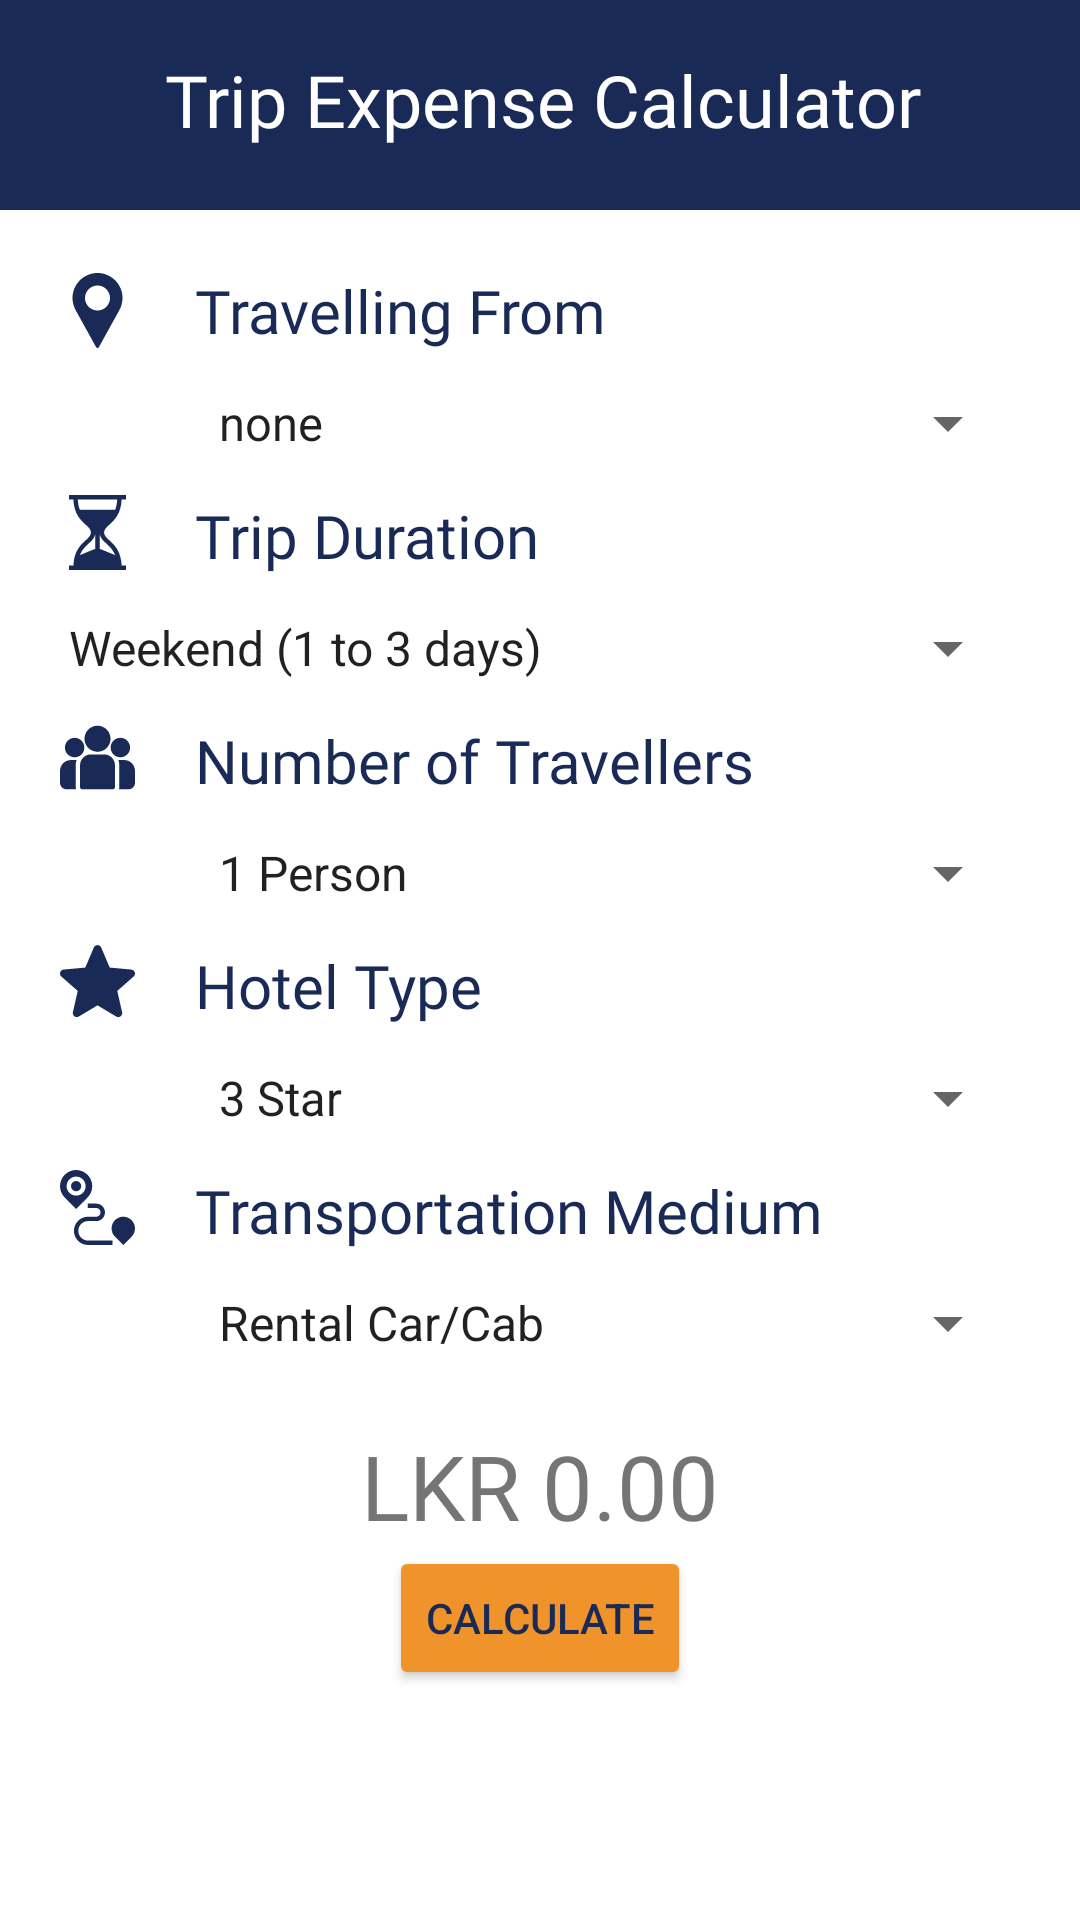

The Android layout XML behind this screen, and the referenced resources:
<!-- AndroidManifest.xml: application theme Theme.MadMiniProject -->
<!-- res/layout/activity_trip_expense_calculator.xml -->
<?xml version="1.0" encoding="utf-8"?>
<androidx.constraintlayout.widget.ConstraintLayout xmlns:android="http://schemas.android.com/apk/res/android"
    xmlns:app="http://schemas.android.com/apk/res-auto"
    xmlns:tools="http://schemas.android.com/tools"
    android:layout_width="match_parent"
    android:layout_height="match_parent"
    tools:context=".TripExpenseCalculator">

    <TextView
        android:id="@+id/mainHeading"
        android:layout_width="0dp"
        android:layout_height="70dp"
        android:paddingTop="17dp"
        android:paddingStart="55dp"
        android:text="@string/tview_expense_calc"
        android:background="@color/primary_color"
        android:textColor="@color/background"
        app:layout_constraintTop_toTopOf="parent"
        app:layout_constraintEnd_toEndOf="parent"
        app:layout_constraintStart_toStartOf="parent"
        android:textSize="24sp"
        android:fontFamily="@font/poppins_medium"
        tools:layout_editor_absoluteY="158dp" />

    <ImageView
        android:id="@+id/backBtn"
        android:layout_width="35dp"
        android:layout_height="35dp"
        android:layout_marginTop="17dp"
        android:layout_marginEnd="25dp"
        android:contentDescription="@string/sample_content_description"
        android:layout_marginStart="10dp"
        android:src="@drawable/drawable_back"
        app:layout_constraintStart_toStartOf="parent"
        app:layout_constraintTop_toTopOf="parent"
        app:tint="@color/background" />


    <TextView
        android:id="@+id/travelling_from"
        android:layout_width="wrap_content"
        android:layout_height="wrap_content"
        android:fontFamily="@font/poppins_medium"
        android:text="@string/tview_travelling_from"
        android:textColor="@color/primary_color"
        android:layout_marginTop="20dp"
        android:textSize="20sp"
        app:layout_constraintStart_toEndOf="@id/travel_from"
        android:layout_marginStart="20dp"
        app:layout_constraintTop_toBottomOf="@+id/mainHeading"
        tools:layout_editor_absoluteX="55dp" />

    <TextView
        android:id="@+id/trip_duration"
        android:layout_width="wrap_content"
        android:layout_height="wrap_content"
        android:layout_marginStart="20dp"
        android:fontFamily="@font/poppins_medium"
        android:text="@string/tview_trip_duration"
        android:textColor="@color/primary_color"
        android:textSize="20sp"
        app:layout_constraintStart_toEndOf="@id/travel_duration"
        app:layout_constraintTop_toBottomOf="@+id/spinner_travel_from" />

    <ImageView
        android:id="@+id/travel_traveller_count_img"
        android:layout_width="25dp"
        android:layout_height="25dp"
        android:layout_marginBottom="9dp"
        android:contentDescription="@string/sample_content_description"
        android:src="@drawable/drawablepeoplecount"
        app:layout_constraintBottom_toBottomOf="@+id/trip_traveller_count"
        app:layout_constraintEnd_toStartOf="@id/travelling_from"
        app:layout_constraintStart_toStartOf="parent"
        app:layout_constraintTop_toTopOf="@id/trip_traveller_count"
        app:layout_constraintVertical_bias="0.0"
        app:tint="@color/primary_color" />

    <TextView
        android:id="@+id/trip_hotel_type"
        android:layout_width="wrap_content"
        android:layout_height="wrap_content"
        android:layout_marginStart="20dp"
        android:fontFamily="@font/poppins_medium"
        android:text="@string/tview_hotel_type"
        android:textColor="@color/primary_color"
        android:textSize="20sp"
        app:layout_constraintStart_toEndOf="@id/travel_hotel_type_img"
        app:layout_constraintTop_toBottomOf="@+id/spinner_num_of_travellers" />

    <TextView
        android:id="@+id/trip_transport_media"
        android:layout_width="wrap_content"
        android:layout_height="wrap_content"
        android:layout_marginStart="20dp"
        android:fontFamily="@font/poppins_medium"
        android:text="@string/tview_transport_media"
        android:textColor="@color/primary_color"
        android:textSize="20sp"
        app:layout_constraintStart_toEndOf="@id/travel_transport_med_img"
        app:layout_constraintTop_toBottomOf="@+id/spinner_hotel_type" />

    <ImageView
        android:id="@+id/travel_transport_med_img"
        android:layout_width="25dp"
        android:layout_height="25dp"
        android:layout_marginBottom="9dp"
        android:contentDescription="@string/sample_content_description"
        android:src="@drawable/transport"
        app:layout_constraintBottom_toBottomOf="@+id/trip_transport_media"
        app:layout_constraintEnd_toStartOf="@id/travelling_from"
        app:layout_constraintStart_toStartOf="parent"
        app:layout_constraintTop_toTopOf="@id/trip_transport_media"
        app:layout_constraintVertical_bias="0.0"
        app:tint="@color/primary_color" />

    <ImageView
        android:id="@+id/travel_hotel_type_img"
        android:layout_width="25dp"
        android:layout_height="25dp"
        android:layout_marginBottom="9dp"
        android:contentDescription="@string/sample_content_description"
        android:src="@drawable/drawableratingbw"
        app:layout_constraintBottom_toBottomOf="@+id/trip_hotel_type"
        app:layout_constraintEnd_toStartOf="@id/travelling_from"
        app:layout_constraintStart_toStartOf="parent"
        app:layout_constraintTop_toTopOf="@id/trip_hotel_type"
        app:layout_constraintVertical_bias="0.0"
        app:tint="@color/primary_color" />

    <ImageView
        android:id="@+id/travel_duration"
        android:layout_width="25dp"
        android:layout_height="25dp"
        android:layout_marginBottom="9dp"
        android:contentDescription="@string/sample_content_description"
        android:src="@drawable/drawableduration"
        app:layout_constraintBottom_toBottomOf="@+id/trip_duration"
        app:layout_constraintEnd_toStartOf="@id/travelling_from"
        app:layout_constraintStart_toStartOf="parent"
        app:layout_constraintTop_toTopOf="@id/trip_duration"
        app:layout_constraintVertical_bias="0.0"
        app:tint="@color/primary_color" />

    <TextView
        android:id="@+id/trip_traveller_count"
        android:layout_width="wrap_content"
        android:layout_height="wrap_content"
        android:layout_marginStart="20dp"
        android:fontFamily="@font/poppins_medium"
        android:text="@string/tview_traveller_count"
        android:textColor="@color/primary_color"
        android:textSize="20sp"
        app:layout_constraintStart_toEndOf="@id/travel_traveller_count_img"
        app:layout_constraintTop_toBottomOf="@+id/spinner_trip_duration" />

    <ImageView
        android:id="@+id/travel_from"
        android:layout_width="25dp"
        android:layout_height="25dp"
        android:layout_marginStart="20dp"
        android:contentDescription="@string/sample_content_description"
        android:src="@drawable/pin_point"
        app:layout_constraintBottom_toBottomOf="@+id/travelling_from"
        app:layout_constraintEnd_toStartOf="@id/travelling_from"
        app:layout_constraintStart_toStartOf="parent"
        app:layout_constraintTop_toTopOf="@id/travelling_from"
        app:tint="@color/primary_color" />


    <Spinner
        android:id="@+id/spinner_travel_from"
        android:layout_width="0dp"
        android:layout_height="@dimen/spinner_height"
        android:layout_marginEnd="20dp"
        android:entries="@array/travel_from_spinner_array"
        app:layout_constraintEnd_toEndOf="parent"
        app:layout_constraintHorizontal_bias="1.0"
        app:layout_constraintStart_toStartOf="@+id/travelling_from"
        app:layout_constraintTop_toBottomOf="@+id/travelling_from" />

    <Spinner
        android:id="@+id/spinner_trip_duration"
        android:layout_width="325dp"
        android:layout_height="@dimen/spinner_height"
        android:layout_marginStart="20dp"
        android:layout_marginEnd="20dp"
        android:entries="@array/trip_duration_spinner_array"
        app:layout_constraintEnd_toEndOf="parent"
        app:layout_constraintHorizontal_bias="1.0"
        app:layout_constraintStart_toStartOf="parent"
        app:layout_constraintTop_toBottomOf="@+id/trip_duration" />

    <Spinner
        android:id="@+id/spinner_num_of_travellers"
        android:layout_width="0dp"
        android:layout_height="@dimen/spinner_height"
        android:layout_marginEnd="20dp"
        android:entries="@array/traveller_count_spinner_array"
        app:layout_constraintEnd_toEndOf="parent"
        app:layout_constraintHorizontal_bias="1.0"
        app:layout_constraintStart_toStartOf="@+id/trip_traveller_count"
        app:layout_constraintTop_toBottomOf="@+id/trip_traveller_count" />

    <Spinner
        android:id="@+id/spinner_hotel_type"
        android:layout_width="0dp"
        android:layout_height="@dimen/spinner_height"
        android:layout_marginEnd="20dp"
        android:entries="@array/hotel_type_spinner_array"
        app:layout_constraintEnd_toEndOf="parent"
        app:layout_constraintHorizontal_bias="1.0"
        app:layout_constraintStart_toStartOf="@+id/trip_hotel_type"
        app:layout_constraintTop_toBottomOf="@+id/trip_hotel_type" />

    <Spinner
        android:id="@+id/spinner_transport_medium"
        android:layout_width="0dp"
        android:layout_height="@dimen/spinner_height"
        android:layout_marginEnd="20dp"
        android:entries="@array/travel_media_spinner_array"
        app:layout_constraintEnd_toEndOf="parent"
        app:layout_constraintHorizontal_bias="1.0"
        app:layout_constraintStart_toStartOf="@+id/trip_transport_media"
        app:layout_constraintTop_toBottomOf="@+id/trip_transport_media" />

    <Button
        android:id="@+id/calc_expense_btn"
        android:layout_width="wrap_content"
        android:layout_height="wrap_content"
        android:layout_marginBottom="92dp"
        android:backgroundTint="@color/secondary"
        android:text="@string/calc_expense"
        android:textColor="@color/primary_color"
        app:layout_constraintEnd_toEndOf="parent"
        app:layout_constraintStart_toStartOf="parent"
        app:layout_constraintTop_toBottomOf="@id/expense_display"/>

    <TextView
        android:id="@+id/expense_display"
        android:layout_width="wrap_content"
        android:layout_height="wrap_content"
        android:fontFamily="@font/poppins_medium"
        android:text="@string/calc_expense_display"
        android:textSize="30sp"
        app:layout_constraintBottom_toTopOf="@+id/calc_expense_btn"
        app:layout_constraintEnd_toEndOf="parent"
        app:layout_constraintStart_toStartOf="parent"
        android:layout_marginTop="10dp"
        app:layout_constraintTop_toBottomOf="@+id/spinner_transport_medium" />


</androidx.constraintlayout.widget.ConstraintLayout>
<!-- resources referenced by this layout -->
<resources>
  <string-array name="hotel_type_spinner_array">
          <item>3 Star</item>
          <item>4 Star</item>
          <item>5 Star</item>
      </string-array>
  <string-array name="travel_from_spinner_array">
          <item>none</item>
          <item>Europe Country</item>
          <item>North American Country</item>
          <item>South American Country</item>
          <item>Asian Country</item>
          <item>Middle East Country</item>
      </string-array>
  <string-array name="travel_media_spinner_array">
          <item>Rental Car/Cab</item>
          <item>Rental Motorcycle</item>
          <item>Uber</item>
          <item>Bus</item>
          <item>Train</item>
      </string-array>
  <string-array name="traveller_count_spinner_array">
          <item>1 Person</item>
          <item>2 Person</item>
          <item>3 Person</item>
          <item>4 Person</item>
          <item>Group</item>
      </string-array>
  <string-array name="trip_duration_spinner_array">
          <item>Weekend (1 to 3 days)</item>
          <item>Short Trip (up to 1 week)</item>
          <item>Long Trip (over 1 week)</item>
      </string-array>
  <color name="background">#FFFFFF</color>
  <color name="primary_color">#192A56</color>
  <color name="secondary">#F0932B</color>
  <dimen name="spinner_height">48dp</dimen>
  <!-- drawable pin_point (drawable) -->
  <vector xmlns:android="http://schemas.android.com/apk/res/android"
      android:width="512dp"
      android:height="512dp"
      android:viewportWidth="512"
      android:viewportHeight="512">
    <path
        android:pathData="M256,0C161.9,0 85.33,76.56 85.33,170.67c0,28.25 7.06,56.26 20.49,81.1L246.67,506.5c1.88,3.4 5.45,5.5 9.33,5.5s7.46,-2.1 9.33,-5.5l140.9,-254.81c13.38,-24.76 20.44,-52.77 20.44,-81.02C426.67,76.56 350.1,0 256,0zM256,256c-47.05,0 -85.33,-38.28 -85.33,-85.33S208.95,85.33 256,85.33s85.33,38.28 85.33,85.33S303.05,256 256,256z"
        android:fillColor="#000000"/>
  </vector>
  <string name="calc_expense">Calculate</string>
  <string name="calc_expense_display">LKR 0.00</string>
  <string name="sample_content_description">picture</string>
  <string name="tview_expense_calc">Trip Expense Calculator</string>
  <string name="tview_hotel_type">Hotel Type</string>
  <string name="tview_transport_media">Transportation Medium</string>
  <string name="tview_traveller_count">Number of Travellers</string>
  <string name="tview_travelling_from">Travelling From</string>
  <string name="tview_trip_duration">Trip Duration</string>
  <style name="Theme.MadMiniProject" parent="Theme.MaterialComponents.DayNight.NoActionBar">
          
          <item name="colorPrimary">@color/primary</item>
          <item name="colorPrimaryVariant">@color/primaryVariant</item>
          <item name="colorOnPrimary">@color/white</item>
          
          <item name="colorSecondary">@color/secondary</item>
          <item name="colorSecondaryVariant">@color/secondaryVariant</item>
          <item name="colorOnSecondary">@color/black</item>
          
          <item name="android:statusBarColor">@color/primary</item>
          
  
      </style>
  <color name="primary">#192A56</color>
  <color name="primaryVariant">#154360</color>
  <color name="white">#FFFFFFFF</color>
  <color name="secondaryVariant">#FFC300</color>
  <color name="black">#FF000000</color>
</resources>
